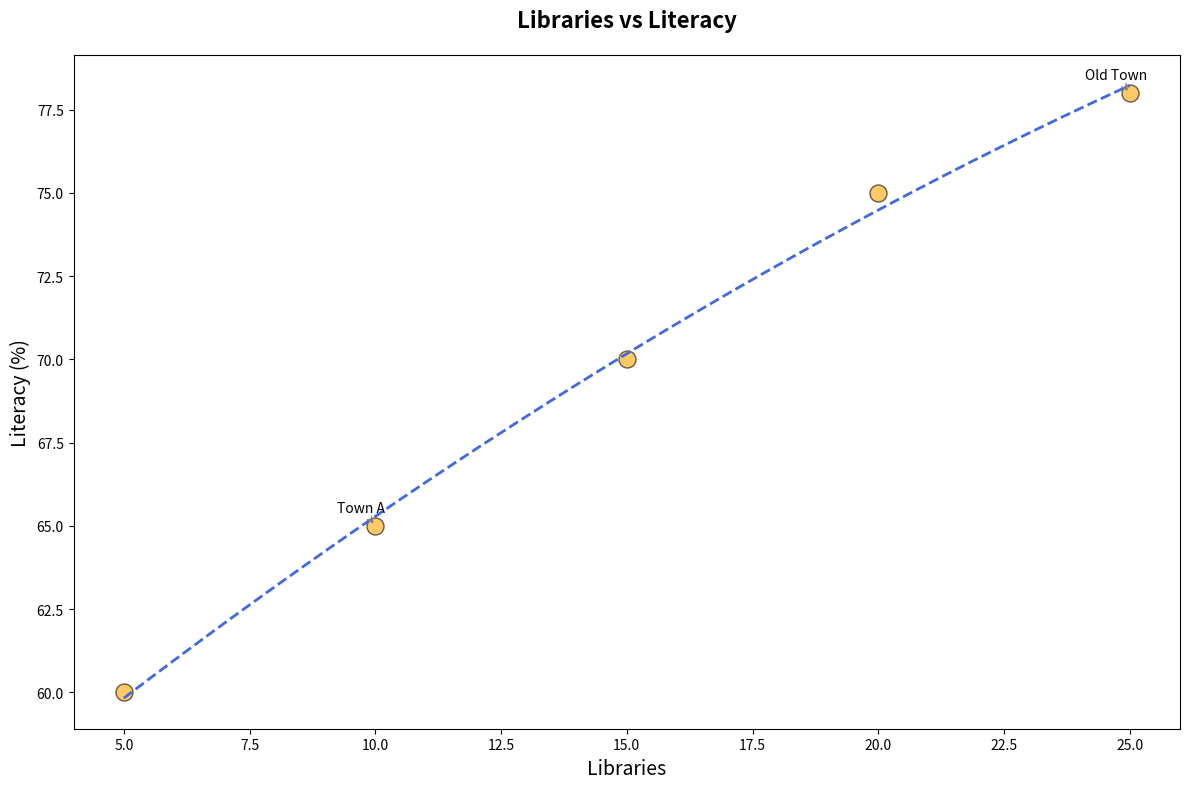

Write the Python code that produced this figure.
import matplotlib.pyplot as plt
import numpy as np

libraries = np.array([5, 10, 15, 20, 25])
literacy_rates = np.array([60, 65, 70, 75, 78])

fig, ax = plt.subplots(figsize=(12, 8))

scatter = ax.scatter(libraries, literacy_rates, color='orange', edgecolor='black', s=150, alpha=0.6)

def quadratic(x, a, b, c):
    return a*x**2 + b*x + c

params = np.polyfit(libraries, literacy_rates, 2)
x_smooth = np.linspace(min(libraries), max(libraries), 300)
y_smooth = quadratic(x_smooth, *params)

ax.plot(x_smooth, y_smooth, linestyle='--', color='royalblue', linewidth=2)

plt.title('Libraries vs Literacy', fontsize=16, fontweight='bold', pad=20)
plt.xlabel('Libraries', fontsize=14)
plt.ylabel('Literacy (%)', fontsize=14)

highlight_libraries = [10, 25]
highlight_labels = ['Town A', 'Old Town']
for lib, label in zip(highlight_libraries, highlight_labels):
    index = np.where(libraries == lib)[0][0]
    ax.annotate(label, (libraries[index], literacy_rates[index]), textcoords="offset points", xytext=(-10,10), ha='center', fontsize=10, arrowprops=dict(arrowstyle='->', color='gray'))

plt.tight_layout()

plt.show()
